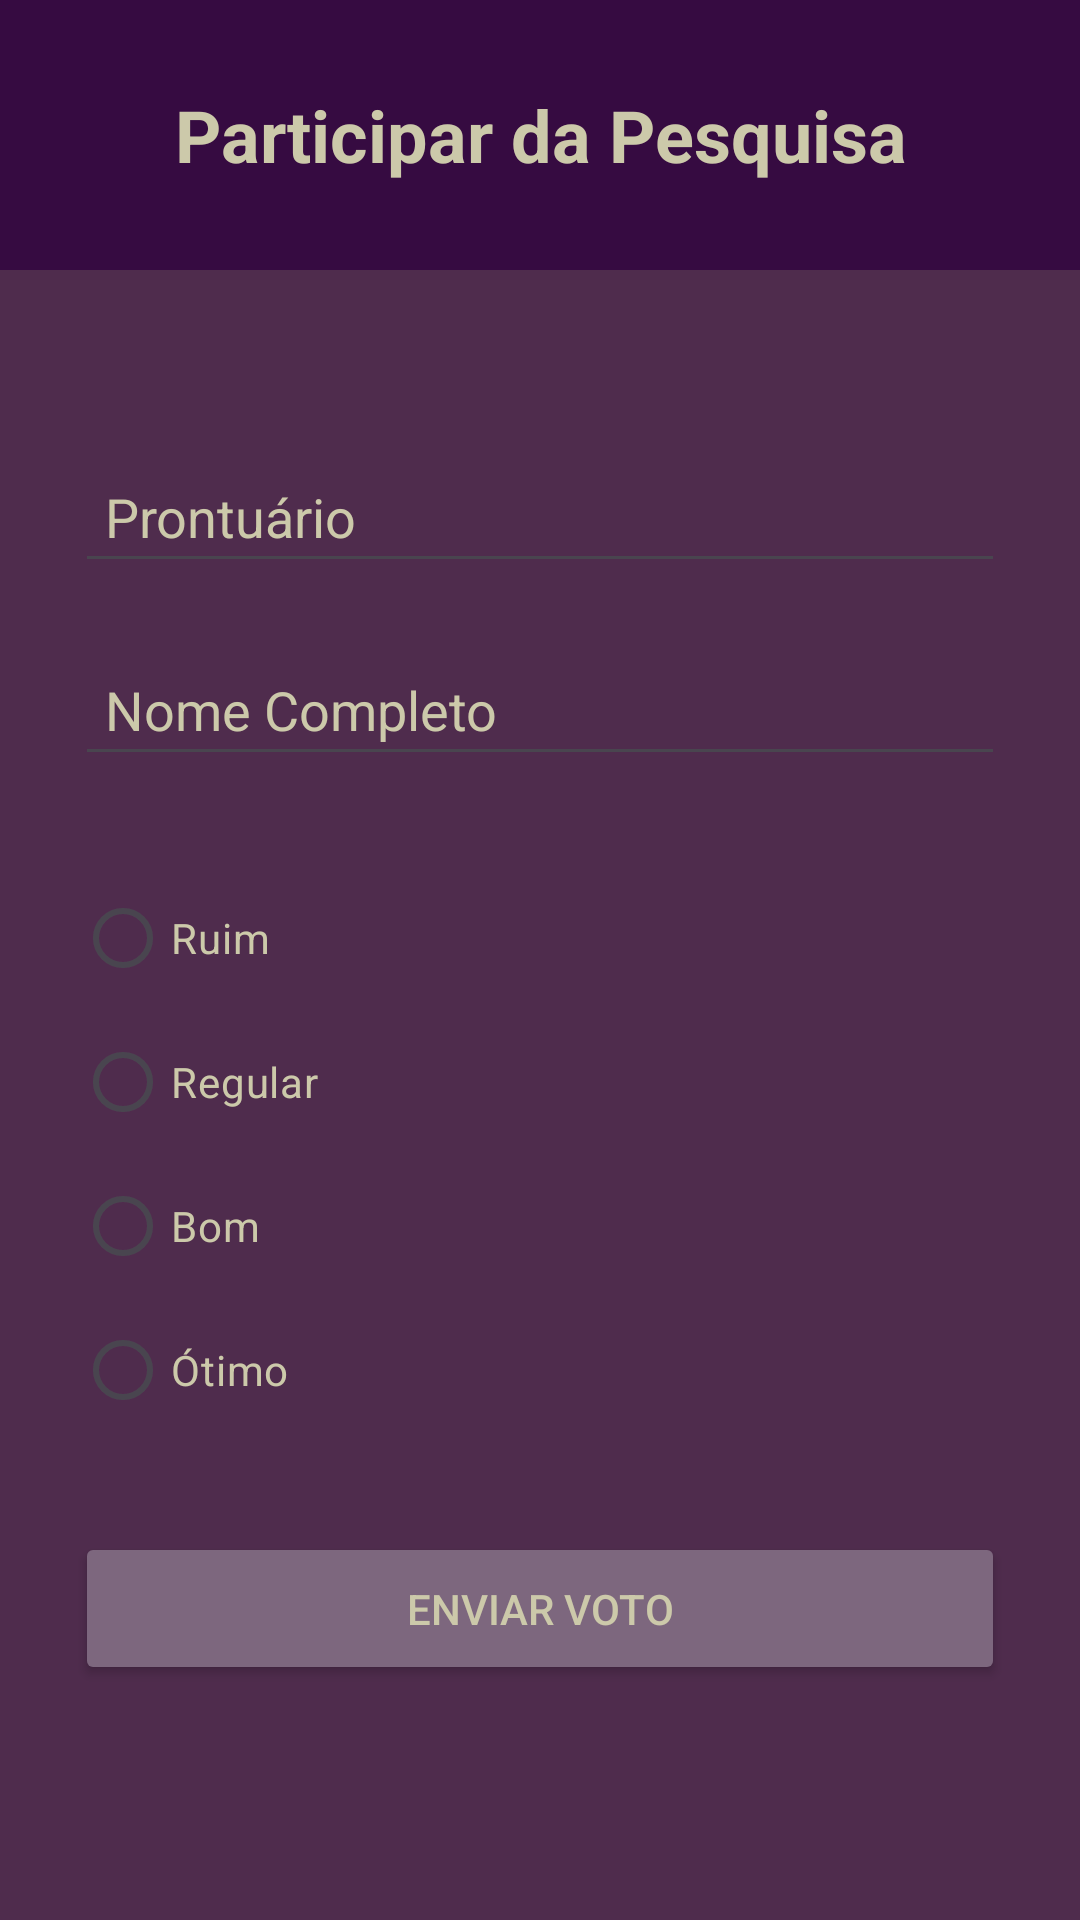

This screen was rendered from an Android layout file. Write that file and the resources it references.
<!-- AndroidManifest.xml: application theme Theme.Sistema_de_votos -->
<!-- res/layout/activity_participate.xml -->
<?xml version="1.0" encoding="utf-8"?>
<androidx.constraintlayout.widget.ConstraintLayout xmlns:android="http://schemas.android.com/apk/res/android"
    xmlns:app="http://schemas.android.com/apk/res-auto"
    xmlns:tools="http://schemas.android.com/tools"
    android:layout_width="match_parent"
    android:layout_height="match_parent"
    android:background="@color/color2"
    tools:context="ui.view.ParticipateActivity">

    <TextView
        android:id="@+id/tvTitle"
        android:layout_width="0dp"
        android:layout_height="90dp"
        android:gravity="center"
        android:text="@string/participate"
        android:background="@color/color1"
        android:textColor="@color/color3"
        android:textSize="24sp"
        android:textStyle="bold"
        app:layout_constraintTop_toTopOf="parent"
        app:layout_constraintStart_toStartOf="parent"
        app:layout_constraintEnd_toEndOf="parent" />

    <EditText
        android:id="@+id/etRecord"
        android:layout_width="0dp"
        android:layout_height="wrap_content"
        android:hint="@string/record"
        android:textColor="@color/color3"
        android:textColorHint="@color/color3"
        android:inputType="text"
        android:layout_marginHorizontal="25dp"
        android:layout_marginTop="60dp"
        app:layout_constraintTop_toBottomOf="@id/tvTitle"
        app:layout_constraintStart_toStartOf="parent"
        app:layout_constraintEnd_toEndOf="parent"
        android:padding="10dp" />

    <EditText
        android:id="@+id/etName"
        android:layout_width="0dp"
        android:layout_height="wrap_content"
        android:hint="@string/name"
        android:textColor="@color/color3"
        android:textColorHint="@color/color3"
        android:inputType="textPersonName"
        android:layout_marginHorizontal="25dp"
        android:layout_marginTop="20dp"
        app:layout_constraintTop_toBottomOf="@id/etRecord"
        app:layout_constraintStart_toStartOf="parent"
        app:layout_constraintEnd_toEndOf="parent"
        android:padding="10dp" />

    <RadioGroup
        android:id="@+id/rgOpinions"
        android:layout_width="0dp"
        android:layout_height="wrap_content"
        android:layout_marginTop="30dp"
        android:layout_marginHorizontal="25dp"
        app:layout_constraintTop_toBottomOf="@id/etName"
        app:layout_constraintStart_toStartOf="parent"
        app:layout_constraintEnd_toEndOf="parent">

        <RadioButton
            android:id="@+id/rbBad"
            android:textColor="@color/color3"
            android:layout_width="wrap_content"
            android:layout_height="wrap_content"
            android:text="@string/bad" />

        <RadioButton
            android:id="@+id/rbRegular"
            android:textColor="@color/color3"
            android:layout_width="wrap_content"
            android:layout_height="wrap_content"
            android:text="@string/regular" />

        <RadioButton
            android:id="@+id/rbGood"
            android:textColor="@color/color3"
            android:layout_width="wrap_content"
            android:layout_height="wrap_content"
            android:text="@string/good" />

        <RadioButton
            android:id="@+id/rbGreat"
            android:textColor="@color/color3"
            android:layout_width="wrap_content"
            android:layout_height="wrap_content"
            android:text="@string/great" />
    </RadioGroup>

    <Button
        android:id="@+id/btnSend"
        android:layout_width="0dp"
        android:layout_height="wrap_content"
        android:text="@string/send_vote"
        android:textColor="@color/color3"
        android:layout_marginTop="30dp"
        android:layout_marginHorizontal="25dp"
        app:layout_constraintTop_toBottomOf="@id/rgOpinions"
        app:layout_constraintStart_toStartOf="parent"
        app:layout_constraintEnd_toEndOf="parent"
        android:padding="16dp"
        android:backgroundTint="@color/color4" />

</androidx.constraintlayout.widget.ConstraintLayout>
<!-- resources referenced by this layout -->
<resources>
  <color name="color1">#360b41</color>
  <color name="color2">#4f2c4d</color>
  <color name="color3">#ccc9aa</color>
  <color name="color4">#7d677e</color>
  <string name="bad">Ruim</string>
  <string name="good">Bom</string>
  <string name="great">Ótimo</string>
  <string name="name">Nome Completo</string>
  <string name="participate">Participar da Pesquisa</string>
  <string name="record">Prontuário</string>
  <string name="regular">Regular</string>
  <string name="send_vote">Enviar Voto</string>
  <style name="Theme.Sistema_de_votos" parent="Base.Theme.Sistema_de_votos" />
  <style name="Base.Theme.Sistema_de_votos" parent="Theme.Material3.DayNight.NoActionBar">
          
          
      </style>
</resources>
